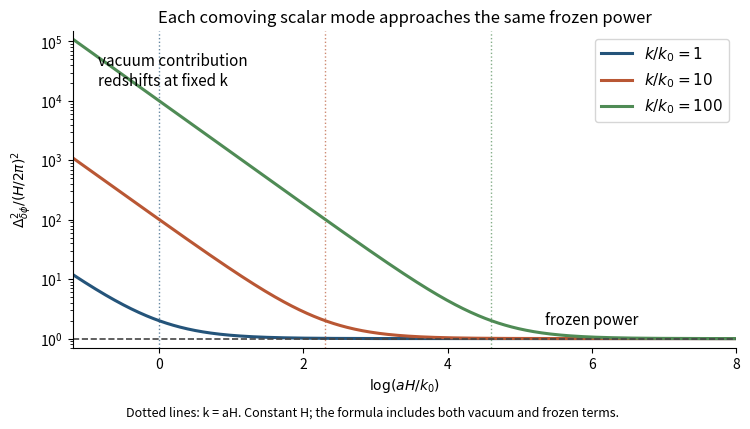

Generate this figure with matplotlib:
"""Exact massless de Sitter scalar power; Python 3.14, root NumPy/Matplotlib.

Writes the matching opaque PNG to the caller's working directory.
"""
import numpy as np
import matplotlib
matplotlib.use('Agg')
import matplotlib.pyplot as plt

fig, ax = plt.subplots(figsize=(7.5, 4.4), facecolor='white')
fig.subplots_adjust(left=.1, right=.985, bottom=.18, top=.9)
x = np.linspace(-1.2, 8, 601)
for ratio, color in [(1, '#24547a'), (10, '#b95734'), (100, '#4f8b55')]:
    power = 1+np.exp(2*(np.log(ratio)-x))
    ax.semilogy(x, power, lw=2.2, color=color, label=r'$k/k_0='+str(ratio)+'$')
    ax.axvline(np.log(ratio), color=color, ls=':', lw=1, alpha=.7)
ax.axhline(1, color='#444', ls='--', lw=1.2)
ax.text(5.35, 1.7, 'frozen power', fontsize=11)
ax.text(-.85, 18000, 'vacuum contribution\nredshifts at fixed k', fontsize=11)
ax.set(xlim=(-1.2,8), ylim=(.7,150000), xlabel=r'$\log(aH/k_0)$',
       ylabel=r'$\Delta_{\delta\phi}^2/(H/2\pi)^2$',
       title='Each comoving scalar mode approaches the same frozen power')
ax.legend(loc='upper right', fontsize=11)
ax.spines[['top','right']].set_visible(False)
fig.text(.5, .025, 'Dotted lines: k = aH. Constant H; the formula includes both vacuum and frozen terms.',
         ha='center', fontsize=9)
fig.savefig('paper-62-scalar-freezing.png', dpi=120, facecolor='white')
plt.close(fig)
